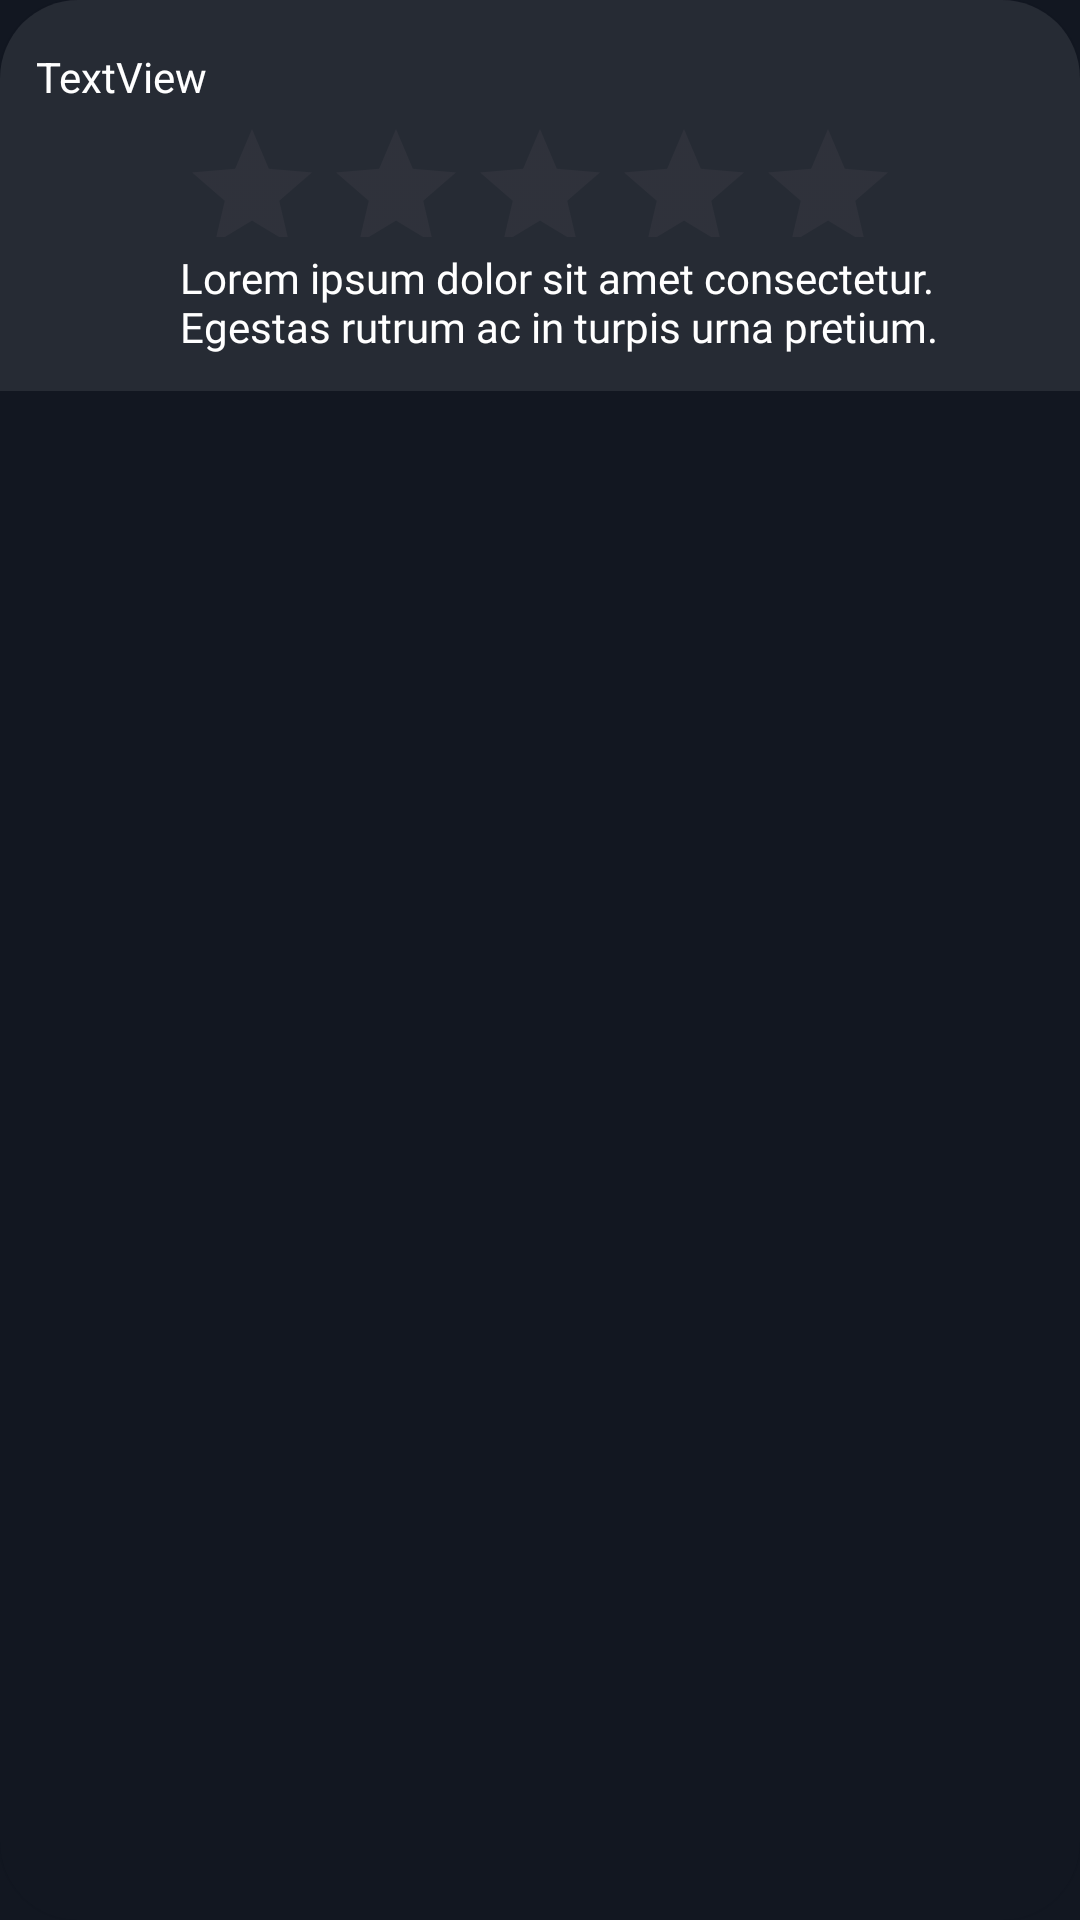

Android layout source for this screen:
<!-- AndroidManifest.xml: application theme Theme.Movienocountry -->
<!-- res/layout/review_item.xml -->
<?xml version="1.0" encoding="utf-8"?>
<androidx.cardview.widget.CardView xmlns:android="http://schemas.android.com/apk/res/android"
    xmlns:app="http://schemas.android.com/apk/res-auto"
    xmlns:tools="http://schemas.android.com/tools"
   android:backgroundTint="#121721"
    app:cardCornerRadius="26dp"
    android:layout_marginHorizontal="8dp"
    android:layout_width="wrap_content"
    android:layout_height="wrap_content">

    <androidx.constraintlayout.widget.ConstraintLayout
        android:layout_width="match_parent"
        android:layout_height="wrap_content"
        android:background="#1AD9D9D9"
        android:padding="12dp">

        <RatingBar
            android:id="@+id/ratingBar"
            android:layout_width="wrap_content"
            android:layout_height="40dp"
            android:layout_marginTop="4dp"
            app:layout_constraintEnd_toEndOf="parent"
            app:layout_constraintStart_toStartOf="@+id/textViewNameComment"
            app:layout_constraintTop_toBottomOf="@+id/textViewNameComment" />

        <TextView
            android:id="@+id/textViewComments"
            android:layout_width="0dp"
            android:layout_height="wrap_content"
            android:layout_marginTop="4dp"
            android:fontFamily="@font/roboto"
            android:text="Lorem ipsum dolor sit amet consectetur. Egestas rutrum ac in turpis urna pretium."
            android:textColor="@color/white"
            android:textSize="14sp"
            app:layout_constraintEnd_toEndOf="parent"
            app:layout_constraintStart_toStartOf="@+id/ratingBar"
            app:layout_constraintTop_toBottomOf="@+id/ratingBar" />

        <TextView
            android:id="@+id/textViewNameComment"
            android:layout_width="0dp"
            android:layout_height="wrap_content"
            android:layout_marginTop="4dp"
            android:textColor="?attr/colorPrimary"
            android:textSize="14sp"
            android:text="TextView"
            app:layout_constraintEnd_toEndOf="parent"
            app:layout_constraintStart_toStartOf="parent"
            app:layout_constraintTop_toTopOf="parent" />
    </androidx.constraintlayout.widget.ConstraintLayout>

</androidx.cardview.widget.CardView>
<!-- resources referenced by this layout -->
<resources>
  <color name="white">#FFFFFFFF</color>
  <style name="Theme.Movienocountry" parent="Base.Theme.Movienocountry" />
  <style name="Base.Theme.Movienocountry" parent="Theme.Material3.DayNight.NoActionBar">
          
          <item name="android:windowTranslucentStatus">false</item>
          <item name="android:statusBarColor">@color/transparent</item>
  
          
          
  
          <item name="colorPrimary">@color/white</item>
  
          <item name="colorSecondary">@color/white_secondary</item>
          <item name="colorOnSecondary">@color/blue</item>
  
          <item name="colorSurface">@color/blue</item>
          <item name="colorOnSurface">@color/white_secondary</item>
  
          <item name="android:colorBackground">@color/blue</item>
          <item name="colorOnBackground">@color/white_secondary</item>
  
          <item name="colorAccent">@color/yellow</item>
  
          <item name="color">@color/blue</item>
  
      </style>
  <color name="transparent">#0000FFFF</color>
  <color name="white_secondary">#EAE9E9</color>
  <color name="blue">#121721</color>
  <color name="yellow">#FFE16A</color>
</resources>
